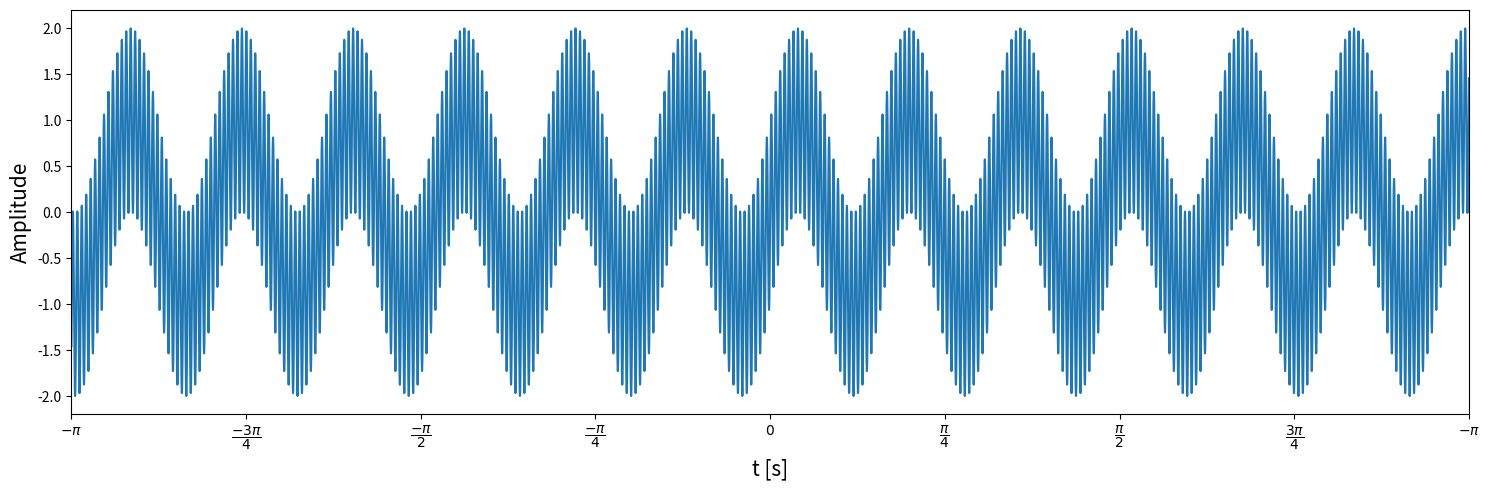
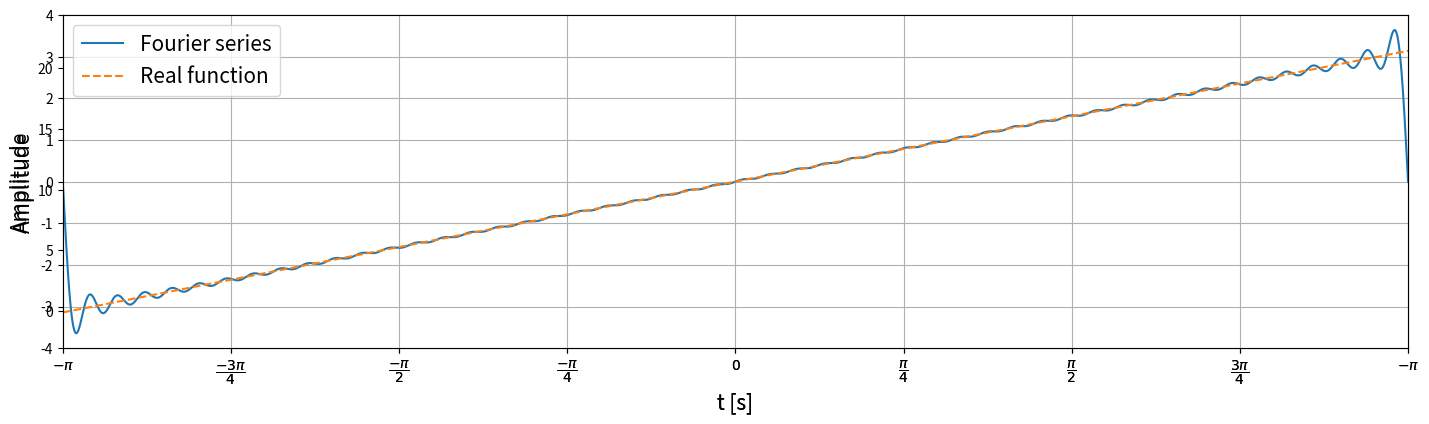

The matplotlib source for these figures, in order:
import numpy as np
import matplotlib.pyplot as plt

domain = int(1e6)    # continuous function

t = np.linspace(-np.pi, np.pi, domain)

# Simple numerical series f(t) : R -> R

frequencies = np.array([2, 50])  # Hz

signal = np.zeros(domain) 

for f in frequencies:
    signal += np.sin(2.0*np.pi*f*t)

# Plot 

xloc = np.linspace(-np.pi, np.pi, 9)

xlab = [r"$-\pi$", r"$\dfrac{-3\pi}{4}$", r"$\dfrac{-\pi}{2}$", r"$\dfrac{-\pi}{4}$", 
        r"$0$", r"$\dfrac{\pi}{4}$", r"$\dfrac{\pi}{2}$", r"$\dfrac{3\pi}{4}$", r"$-\pi$"]

fig, ax = plt.subplots(num = "Simple signal", figsize = (15,5))

ax.plot(t, signal)

ax.set_xticks(xloc)
ax.set_xticklabels(xlab)
ax.set_xlim([-np.pi, np.pi])

ax.set_xlabel("t [s]", fontsize = 15)
ax.set_ylabel("Amplitude", fontsize = 15)

fig.tight_layout()
plt.show()

title = "First example"

a = 2.0 * np.sinh(np.pi)/np.pi

signal = a + np.zeros(domain)

for n in range(1,5):
    
    c = a * (-1)**n / (1 + n**2) 

    signal += c*np.cos(n*t) + n*c*np.sin(n*t)

fig, ax = plt.subplots(num = title, figsize = (15,5))

ax.plot(t, signal - 7*np.pi/6, label = "Fourier series")
ax.plot(t, np.exp(-t), "--", label = "Real function")

ax.set_xticks(xloc)
ax.set_xticklabels(xlab)
ax.set_xlim([-np.pi, np.pi])

ax.set_xlabel("t [s]", fontsize = 15)
ax.set_ylabel("Amplitude", fontsize = 15)

ax.legend(loc = "upper left", fontsize = 15)

ax.grid(True)

fig.tight_layout()
plt.show()


# title = "Second example"

signal = np.zeros(domain)

for n in range(1, 50):
    
    signal += -2*np.sin(n*t)/n * ((-1)**n + np.sin(n*np.pi)/(n*np.pi))

fig, ax = plt.subplots(num = title, figsize = (15,5))

ax.plot(t, signal, label = "Fourier series")
ax.plot(t, t, "--", label = "Real function")

ax.set_xticks(xloc)
ax.set_xticklabels(xlab)
ax.set_xlim([-np.pi, np.pi])

ax.set_xlabel("t [s]", fontsize = 15)
ax.set_ylabel("Amplitude", fontsize = 15)

ax.legend(loc = "upper left", fontsize = 15)

ax.grid(True)

fig.tight_layout()
plt.show()

# title = "Third example"



